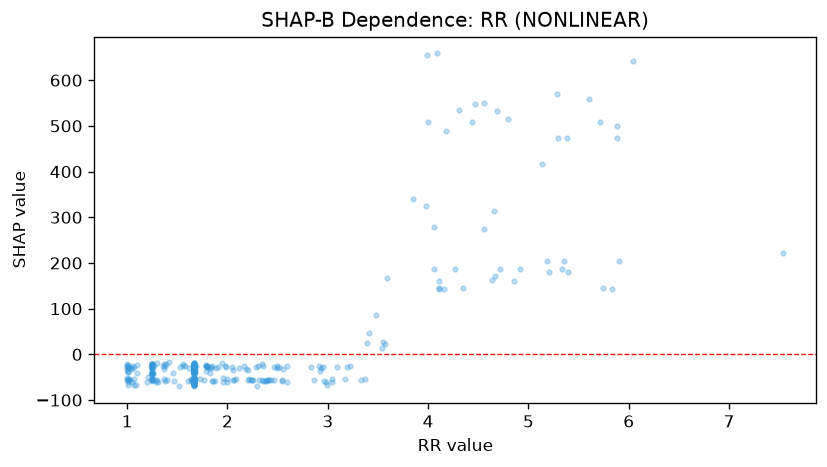

Data behind this chart, as committed beside it:
feature_value, shap_value
1.67, -54.59
1.67, -28.74
1.67, -59.69
1.67, -27.58
1.67, -53.77
1.67, -57.11
1.67, -57.11
1.67, -59.69
1.03, -56.34
1.67, -25.23
1.67, -56.64
1.65, -53.78
1.67, -56.94
1.67, -57.11
1.67, -56.94
1.67, -56.85
1.67, -57.62
1.67, -57.45
1.8, -25.41
1.67, -26.54
1.67, -28.08
1.67, -28.74
1.67, -55.94
1.67, -28.74
1.01, -23.41
1.25, -21.32
1.67, -57.11
1.67, -57.11
1.25, -41.18
1.67, -55.52
1.67, -29.39
1.67, -31.32
1.67, -26.87
1.67, -28.36
1.67, -61.1
1.67, -31.32
1.67, -29.81
1.67, -31.53
1.67, -27.49
1.25, -25.58
2.05, -28.16
2.16, -26.09
1.01, -27.39
1.24, -28.74
1.67, -25.41
1.67, -28.74
1.07, -28.16
1.67, -28.74
1.67, -37.72
1.64, -57.64
1.67, -59.69
1.67, -55.24
1.67, -29.25
1.25, -55.47
1.67, -27.05
1.67, -55.54
1.89, -29.12
1.67, -57.48
2.2, -56.36
1.67, -27.84
... 580 more rows
